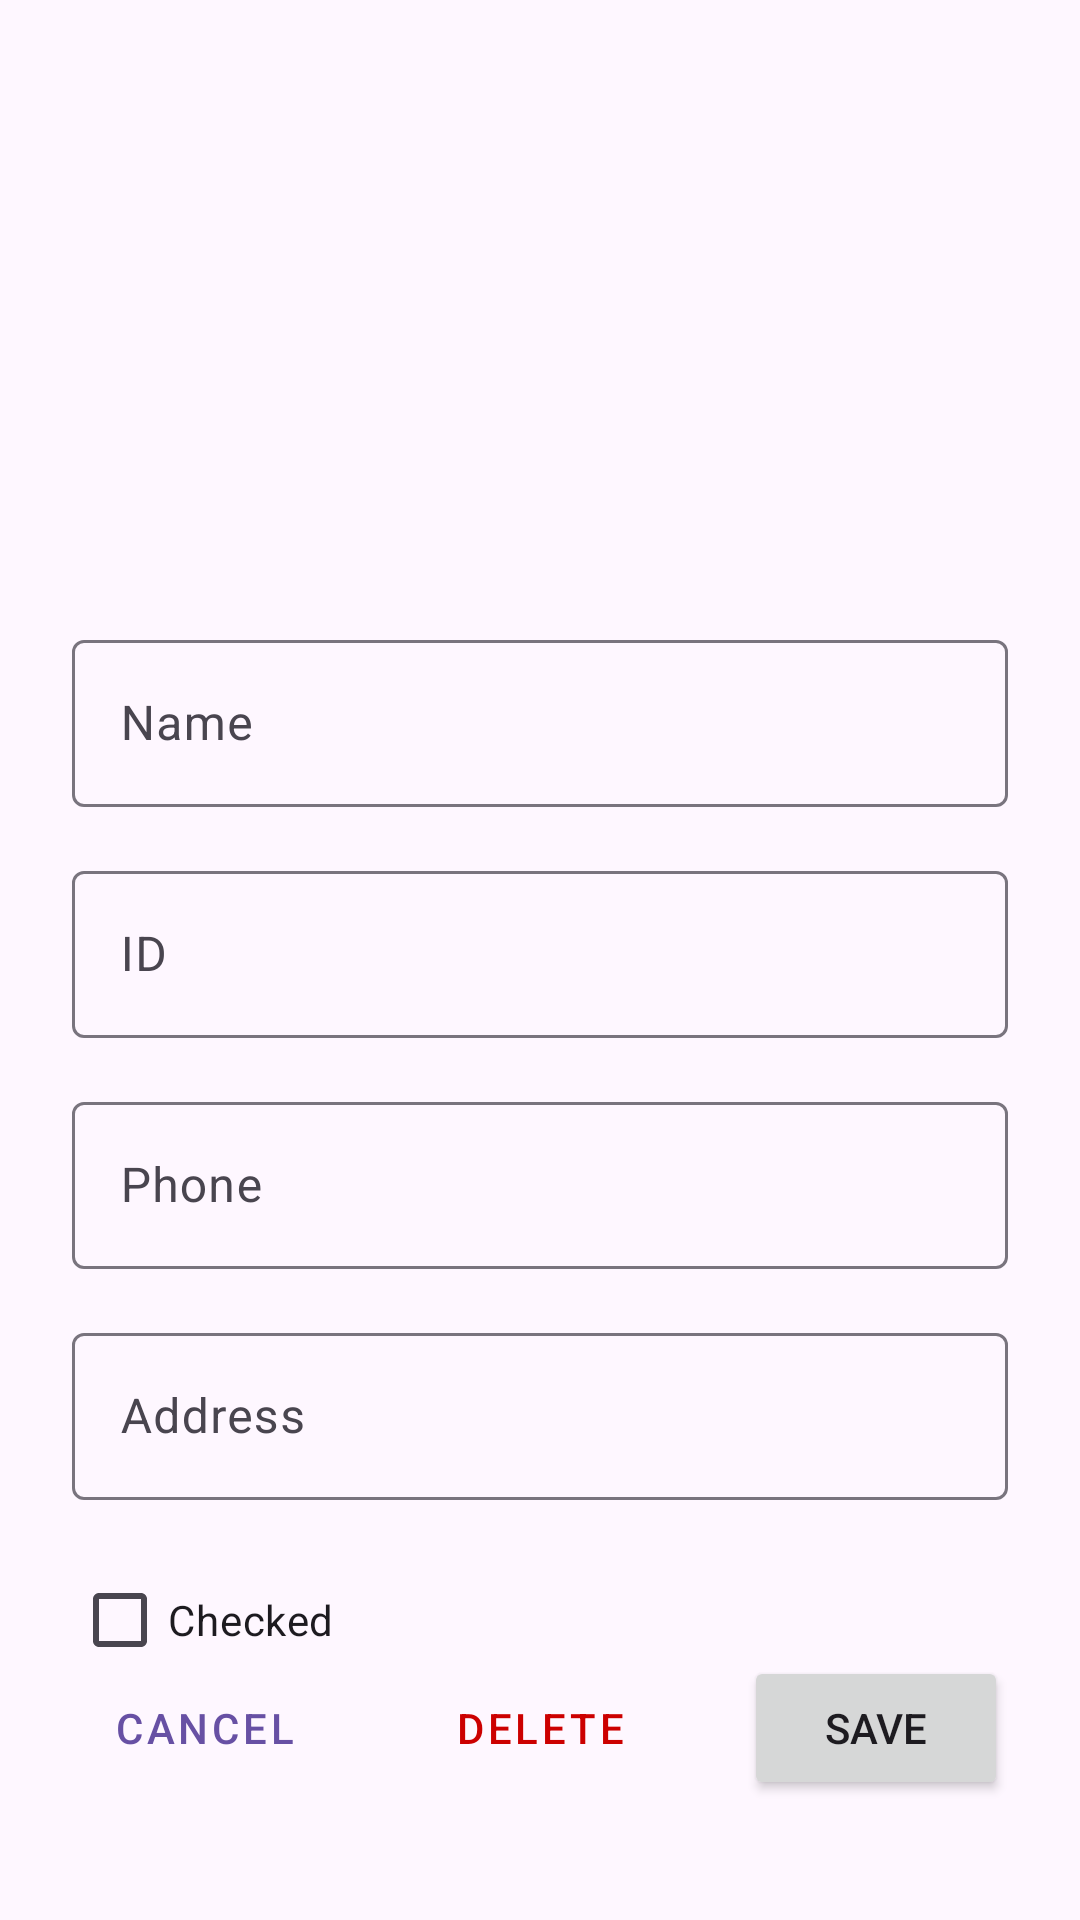

Here is an Android app screen rendered from its layout file. Give the layout XML and the strings, colors and styles it references.
<!-- AndroidManifest.xml: application theme Theme.StudentsApp -->
<!-- res/layout/activity_edit_student.xml -->
<?xml version="1.0" encoding="utf-8"?>
<androidx.constraintlayout.widget.ConstraintLayout xmlns:android="http://schemas.android.com/apk/res/android"
    xmlns:app="http://schemas.android.com/apk/res-auto"
    xmlns:tools="http://schemas.android.com/tools"
    android:id="@+id/main"
    android:layout_width="match_parent"
    android:layout_height="match_parent"
    android:padding="24dp">

    <ImageView
        android:id="@+id/edit_student_image_view"
        android:layout_width="120dp"
        android:layout_height="120dp"
        android:layout_marginTop="32dp"
        android:src="@drawable/ic_launcher_foreground"
        android:background="@drawable/ic_launcher_background"
        app:layout_constraintEnd_toEndOf="parent"
        app:layout_constraintStart_toStartOf="parent"
        app:layout_constraintTop_toTopOf="parent"
        tools:src="@drawable/ic_launcher_foreground" />

    <com.google.android.material.textfield.TextInputLayout
        android:id="@+id/name_input_layout"
        android:layout_width="0dp"
        android:layout_height="wrap_content"
        android:layout_marginTop="32dp"
        android:hint="Name"
        app:layout_constraintEnd_toEndOf="parent"
        app:layout_constraintStart_toStartOf="parent"
        app:layout_constraintTop_toBottomOf="@+id/edit_student_image_view">

        <com.google.android.material.textfield.TextInputEditText
            android:id="@+id/edit_student_name_edit_text"
            android:layout_width="match_parent"
            android:layout_height="wrap_content" />
    </com.google.android.material.textfield.TextInputLayout>

    <com.google.android.material.textfield.TextInputLayout
        android:id="@+id/id_input_layout"
        android:layout_width="0dp"
        android:layout_height="wrap_content"
        android:layout_marginTop="16dp"
        android:hint="ID"
        app:layout_constraintEnd_toEndOf="parent"
        app:layout_constraintStart_toStartOf="parent"
        app:layout_constraintTop_toBottomOf="@+id/name_input_layout">

        <com.google.android.material.textfield.TextInputEditText
            android:id="@+id/edit_student_id_edit_text"
            android:layout_width="match_parent"
            android:layout_height="wrap_content"
            android:inputType="number" />
    </com.google.android.material.textfield.TextInputLayout>

    <com.google.android.material.textfield.TextInputLayout
        android:id="@+id/phone_input_layout"
        android:layout_width="0dp"
        android:layout_height="wrap_content"
        android:layout_marginTop="16dp"
        android:hint="Phone"
        app:layout_constraintEnd_toEndOf="parent"
        app:layout_constraintStart_toStartOf="parent"
        app:layout_constraintTop_toBottomOf="@+id/id_input_layout">

        <com.google.android.material.textfield.TextInputEditText
            android:id="@+id/edit_student_phone_edit_text"
            android:layout_width="match_parent"
            android:layout_height="wrap_content"
            android:inputType="phone" />
    </com.google.android.material.textfield.TextInputLayout>

    <com.google.android.material.textfield.TextInputLayout
        android:id="@+id/address_input_layout"
        android:layout_width="0dp"
        android:layout_height="wrap_content"
        android:layout_marginTop="16dp"
        android:hint="Address"
        app:layout_constraintEnd_toEndOf="parent"
        app:layout_constraintStart_toStartOf="parent"
        app:layout_constraintTop_toBottomOf="@+id/phone_input_layout">

        <com.google.android.material.textfield.TextInputEditText
            android:id="@+id/edit_student_address_edit_text"
            android:layout_width="match_parent"
            android:layout_height="wrap_content" />
    </com.google.android.material.textfield.TextInputLayout>

    <CheckBox
        android:id="@+id/edit_student_checked_check_box"
        android:layout_width="wrap_content"
        android:layout_height="wrap_content"
        android:layout_marginTop="16dp"
        android:text="Checked"
        app:layout_constraintStart_toStartOf="parent"
        app:layout_constraintTop_toBottomOf="@+id/address_input_layout" />

    <Button
        android:id="@+id/edit_student_cancel_button"
        style="@style/Widget.MaterialComponents.Button.TextButton"
        android:layout_width="wrap_content"
        android:layout_height="wrap_content"
        android:layout_marginBottom="16dp"
        android:text="Cancel"
        app:layout_constraintBottom_toBottomOf="parent"
        app:layout_constraintStart_toStartOf="parent" />

    <Button
        android:id="@+id/edit_student_delete_button"
        style="@style/Widget.MaterialComponents.Button.OutlinedButton"
        android:layout_width="wrap_content"
        android:layout_height="wrap_content"
        android:layout_marginBottom="16dp"
        android:text="Delete"
        android:textColor="@android:color/holo_red_dark"
        app:strokeColor="@android:color/holo_red_dark"
        app:layout_constraintBottom_toBottomOf="parent"
        app:layout_constraintEnd_toStartOf="@+id/edit_student_save_button"
        app:layout_constraintStart_toEndOf="@+id/edit_student_cancel_button" />

    <Button
        android:id="@+id/edit_student_save_button"
        android:layout_width="wrap_content"
        android:layout_height="wrap_content"
        android:layout_marginBottom="16dp"
        android:text="Save"
        app:layout_constraintBottom_toBottomOf="parent"
        app:layout_constraintEnd_toEndOf="parent" />

</androidx.constraintlayout.widget.ConstraintLayout>
<!-- resources referenced by this layout -->
<resources>
  <style name="Theme.StudentsApp" parent="Base.Theme.StudentsApp" />
  <style name="Base.Theme.StudentsApp" parent="Theme.Material3.DayNight">
          
          
      </style>
</resources>
